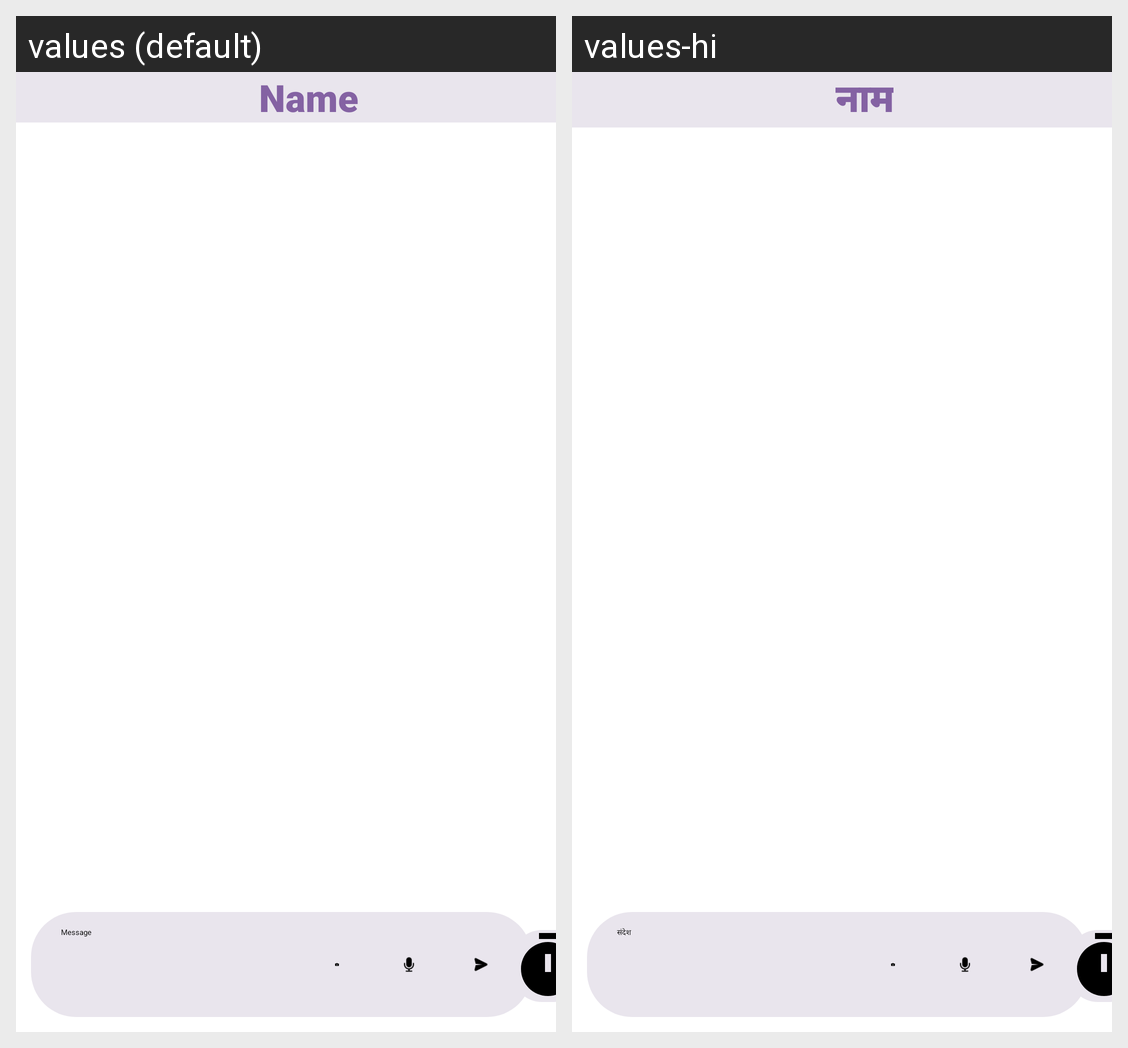

The same Android screen rendered under two of its app's locales, left to right. List the strings drawn on it with the default value and each locale's translation.
Android screen res/layout/activity_chat_window.xml rendered under 2 locales, left to right: values (default), values-hi. Device: Nexus 5 (rendered at 1080×1920; each locale shown at half size, 540×960, under a caption strip naming it); theme Theme.Converse.
Strings drawn on this screen, with the default value and each locale's value (text and hints the layout hard-codes, and strings that could not be matched under every locale, appear in the picture but are not listed):

name
  values: Name
  values-hi: नाम

message
  values: Message
  values-hi: संदेश
